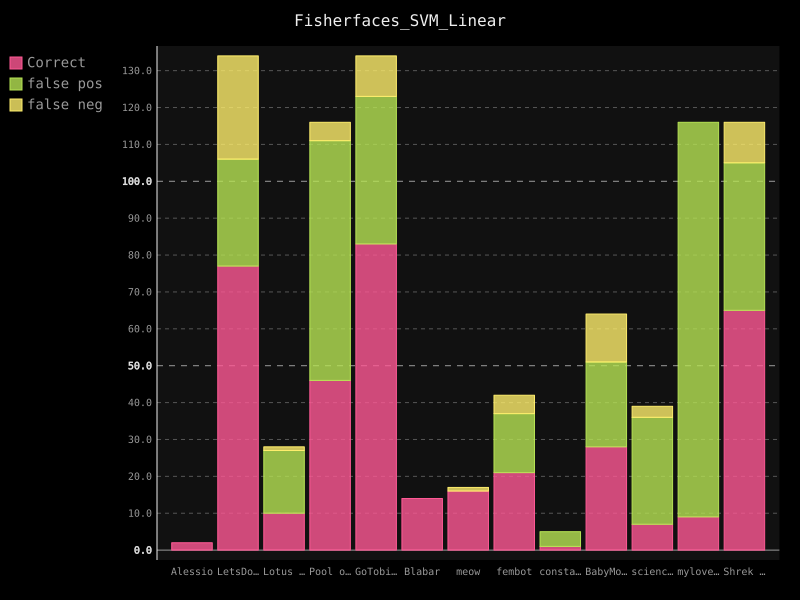

The data file committed next to this chart (first rows):
username; guessed_correct; false-positive; false-negative
Alessio; 2; 0; 0
LetsDoThis; 77; 29; 28
Lotus Flower; 10; 17; 1
Pool of Poo; 46; 65; 5
GoTobias; 83; 40; 11
Blabar; 14; 0; 0
meow; 16; 0; 1
fembot; 21; 16; 5
constance; 1; 4; 0
BabyMonkey; 28; 23; 13
science1; 7; 29; 3
mylovelyml; 9; 107; 0
Shrek is Life; 65; 40; 11
